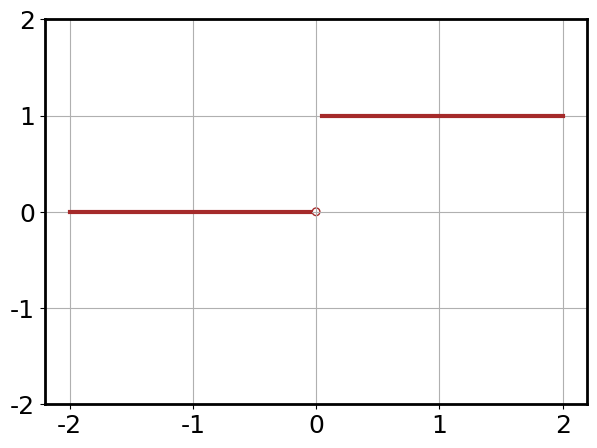

Write Python code to recreate this figure.
# -*- coding: utf-8 -*-

import numpy as np
import matplotlib
import matplotlib.pyplot as plt
from matplotlib.ticker import (AutoMinorLocator, MultipleLocator)

config = {
    'font.family': 'serif',
    'font.serif': ['kaiti'],
    'font.sans-serif': ['Times New Roman'],
    'axes.unicode_minus': False,
    'mathtext.fontset': 'cm',
    'font.size': 18,
}
plt.rcParams.update(config)

matplotlib.rc('axes', linewidth=2)

plt.clf()
fig = plt.figure(figsize=(7, 5), dpi=80)
ax = fig.add_subplot(1, 1, 1)
x = np.linspace(-2, 2, 100)
plt.plot(x, 1 / (1 + np.exp(-5 * x)), "#A52A2A", linewidth=3)
plt.xticks(np.arange(min(x), max(x) + 1, 1.0), font='sans serif')
plt.yticks([-2, -1, 0, 1, 2], font='sans serif')
ax.grid(True)
plt.savefig('sigmoid.pdf')

plt.clf()
fig = plt.figure(figsize=(7, 5), dpi=80)
ax = fig.add_subplot(1, 1, 1)
x = np.linspace(-2, 2, 100)
plt.plot(x, (np.exp(x) - np.exp(-x)) / (np.exp(x) + np.exp(-x)), "#A52A2A", linewidth=3)
plt.xticks(np.arange(min(x), max(x) + 1, 1.0), font='sans serif')
plt.yticks([-2, -1, 0, 1, 2], font='sans serif')
ax.grid(True)
plt.savefig('tanh.pdf')

plt.clf()
fig = plt.figure(figsize=(7, 5), dpi=80)
ax = fig.add_subplot(1, 1, 1)
x = np.linspace(-2, 2, 100)
plt.plot(x, np.maximum(x, 0), "#A52A2A", linewidth=3)
plt.xticks(np.arange(min(x), max(x) + 1, 1.0), font='sans serif')
plt.yticks([-2, -1, 0, 1, 2], font='sans serif')
ax.grid(True)
plt.savefig('relu.pdf')

plt.clf()
fig = plt.figure(figsize=(7, 5), dpi=80)
ax = fig.add_subplot(1, 1, 1)
x = np.linspace(-2, 2, 100)
plt.plot(x, np.log(1 + np.exp(x)), "#A52A2A", linewidth=3)
plt.xticks(np.arange(min(x), max(x) + 1, 1.0), font='sans serif')
plt.yticks([-2, -1, 0, 1, 2], font='sans serif')
ax.grid(True)
plt.savefig('softplus.pdf')

plt.clf()
fig = plt.figure(figsize=(7, 5), dpi=80)
ax = fig.add_subplot(1, 1, 1)
x = np.linspace(-2, 0, 50)
plt.plot(x, 0.1 * x, "#A52A2A", linewidth=3)
x = np.linspace(0, 2, 50)
plt.plot(x, x, "#A52A2A", linewidth=3)
plt.xticks(np.arange(-2, 2 + 1, 1.0), font='sans serif')
plt.yticks([-2, -1, 0, 1, 2], font='sans serif')
ax.grid(True)
plt.savefig('leaky.pdf')

plt.clf()
fig = plt.figure(figsize=(7, 5), dpi=80)
ax = fig.add_subplot(1, 1, 1)
x = np.linspace(-2, -0.05, 50)
plt.plot(x, np.zeros_like(x), "#A52A2A", linewidth=3)
x = np.linspace(0.05, 2, 50)
plt.plot(x, np.ones_like(x), "#A52A2A", linewidth=3)
plt.scatter(0, 0, marker='o', s=30, facecolors='none', edgecolors="#A52A2A", )
plt.xticks(np.arange(-2, 2 + 1, 1.0), font='sans serif')
plt.yticks([-2, -1, 0, 1, 2], font='sans serif')
ax.grid(True)
plt.savefig('zeroone.pdf')

print('finish')
